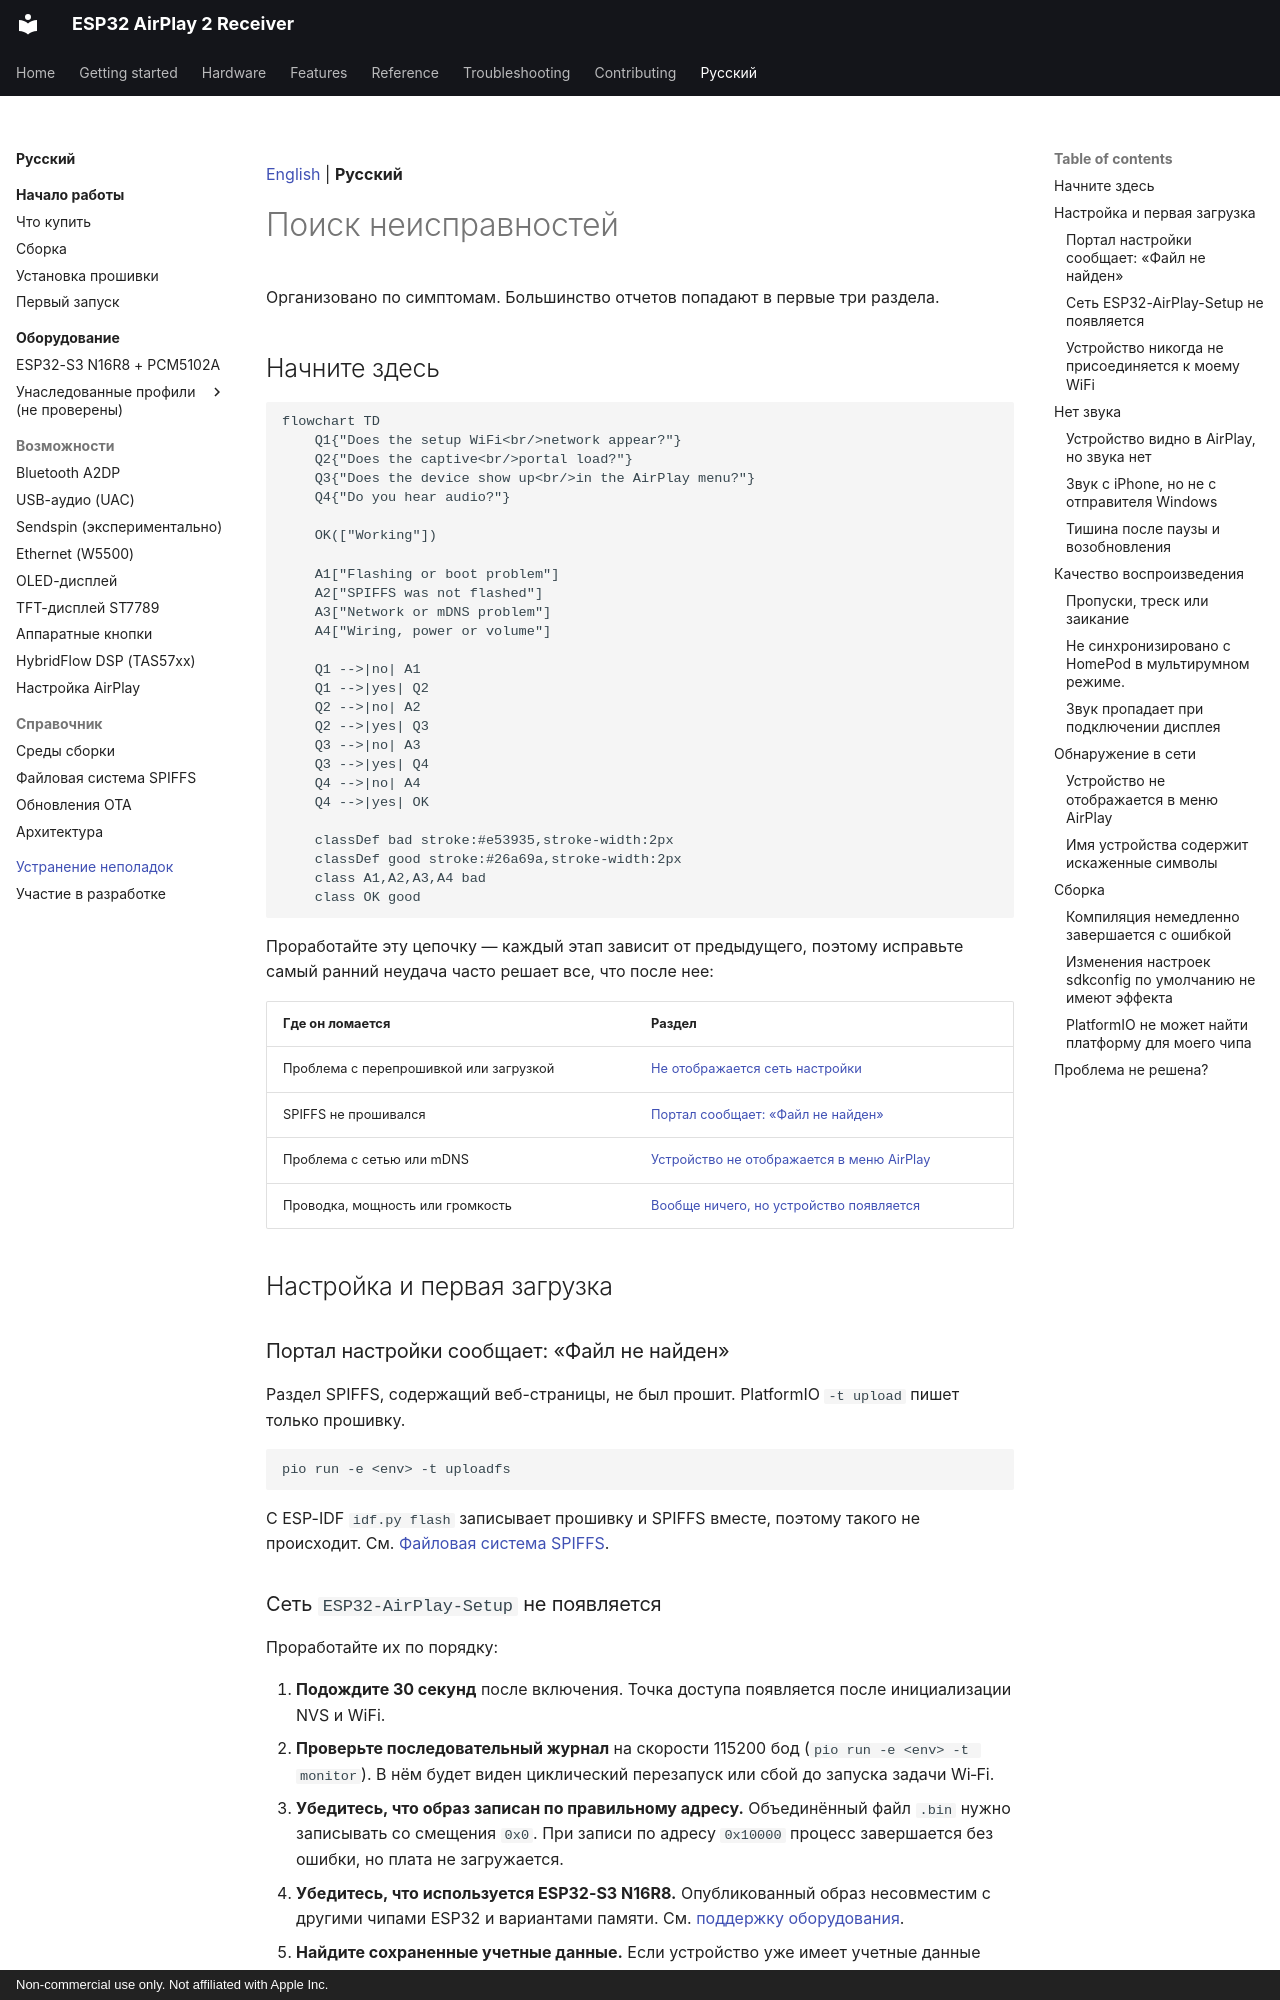

repository: serverdevel/airplay-esp32 · page: ru/troubleshooting/index.html · generator: mkdocs · copyright: Non-commercial use only. Not affiliated with Apple Inc.

[English](../troubleshooting.md) | **Русский**

<a id="troubleshooting"></a>
# Поиск неисправностей

Организовано по симптомам. Большинство отчетов попадают в первые три раздела.

<a id="start-here"></a>
## Начните здесь

```mermaid
flowchart TD
    Q1{"Does the setup WiFi<br/>network appear?"}
    Q2{"Does the captive<br/>portal load?"}
    Q3{"Does the device show up<br/>in the AirPlay menu?"}
    Q4{"Do you hear audio?"}

    OK(["Working"])

    A1["Flashing or boot problem"]
    A2["SPIFFS was not flashed"]
    A3["Network or mDNS problem"]
    A4["Wiring, power or volume"]

    Q1 -->|no| A1
    Q1 -->|yes| Q2
    Q2 -->|no| A2
    Q2 -->|yes| Q3
    Q3 -->|no| A3
    Q3 -->|yes| Q4
    Q4 -->|no| A4
    Q4 -->|yes| OK

    classDef bad stroke:#e53935,stroke-width:2px
    classDef good stroke:#26a69a,stroke-width:2px
    class A1,A2,A3,A4 bad
    class OK good
```

Проработайте эту цепочку — каждый этап зависит от предыдущего, поэтому исправьте самый ранний
неудача часто решает все, что после нее:

| Где он ломается | Раздел |
| --- | --- |
| Проблема с перепрошивкой или загрузкой | [Не отображается сеть настройки](#no-esp32-airplay-setup-network-appears) |
| SPIFFS не прошивался | [Портал сообщает: «Файл не найден»](#the-captive-portal-says-file-not-found) |
| Проблема с сетью или mDNS | [Устройство не отображается в меню AirPlay](#the-device-does-not-appear-in-airplay-menus) |
| Проводка, мощность или громкость | [Вообще ничего, но устройство появляется](#nothing-at-all-but-the-device-shows-up-in-airplay) |

<a id="setup-and-first-boot"></a>
## Настройка и первая загрузка

<a id="the-captive-portal-says-file-not-found"></a>
### Портал настройки сообщает: «Файл не найден»

Раздел SPIFFS, содержащий веб-страницы, не был прошит. PlatformIO `-t upload`
пишет только прошивку.

```bash
pio run -e <env> -t uploadfs
```

С ESP-IDF `idf.py flash` записывает прошивку и SPIFFS вместе, поэтому такого не происходит.
См. [Файловая система SPIFFS](reference/spiffs.md#flashing-the-image).

<a id="no-esp32-airplay-setup-network-appears"></a>
### Сеть `ESP32-AirPlay-Setup` не появляется

Проработайте их по порядку:

1. **Подождите 30 секунд** после включения. Точка доступа появляется после инициализации NVS и WiFi.
2. **Проверьте последовательный журнал** на скорости 115200 бод (`pio run -e <env> -t monitor`).
   В нём будет виден циклический перезапуск или сбой до запуска задачи Wi‑Fi.
3. **Убедитесь, что образ записан по правильному адресу.** Объединённый файл `.bin` нужно
   записывать со смещения `0x0`. При записи по адресу `0x10000` процесс завершается без
   ошибки, но плата не загружается.
4. **Убедитесь, что используется ESP32-S3 N16R8.** Опубликованный образ несовместим
   с другими чипами ESP32 и вариантами памяти. См. [поддержку оборудования](boards/index.md).
5. **Найдите сохраненные учетные данные.** Если устройство уже имеет учетные данные WiFi, оно присоединяется.
   эту сеть вместо запуска точки доступа. Сотрите флэш-память для сброса:
   `esptool.py erase_flash`.

<a id="the-device-never-joins-my-wifi"></a>
### Устройство никогда не присоединяется к моему WiFi

Поддерживаемая сборка ESP32-S3 N16R8 работает в сети Wi‑Fi 2,4 ГГц. Сети только WPA3
не поддерживаются — установите маршрутизатор в смешанный режим WPA2 или WPA2/WPA3. После нескольких
при неудачных попытках устройство самостоятельно возвращается в режим настройки.

<a id="no-sound"></a>
